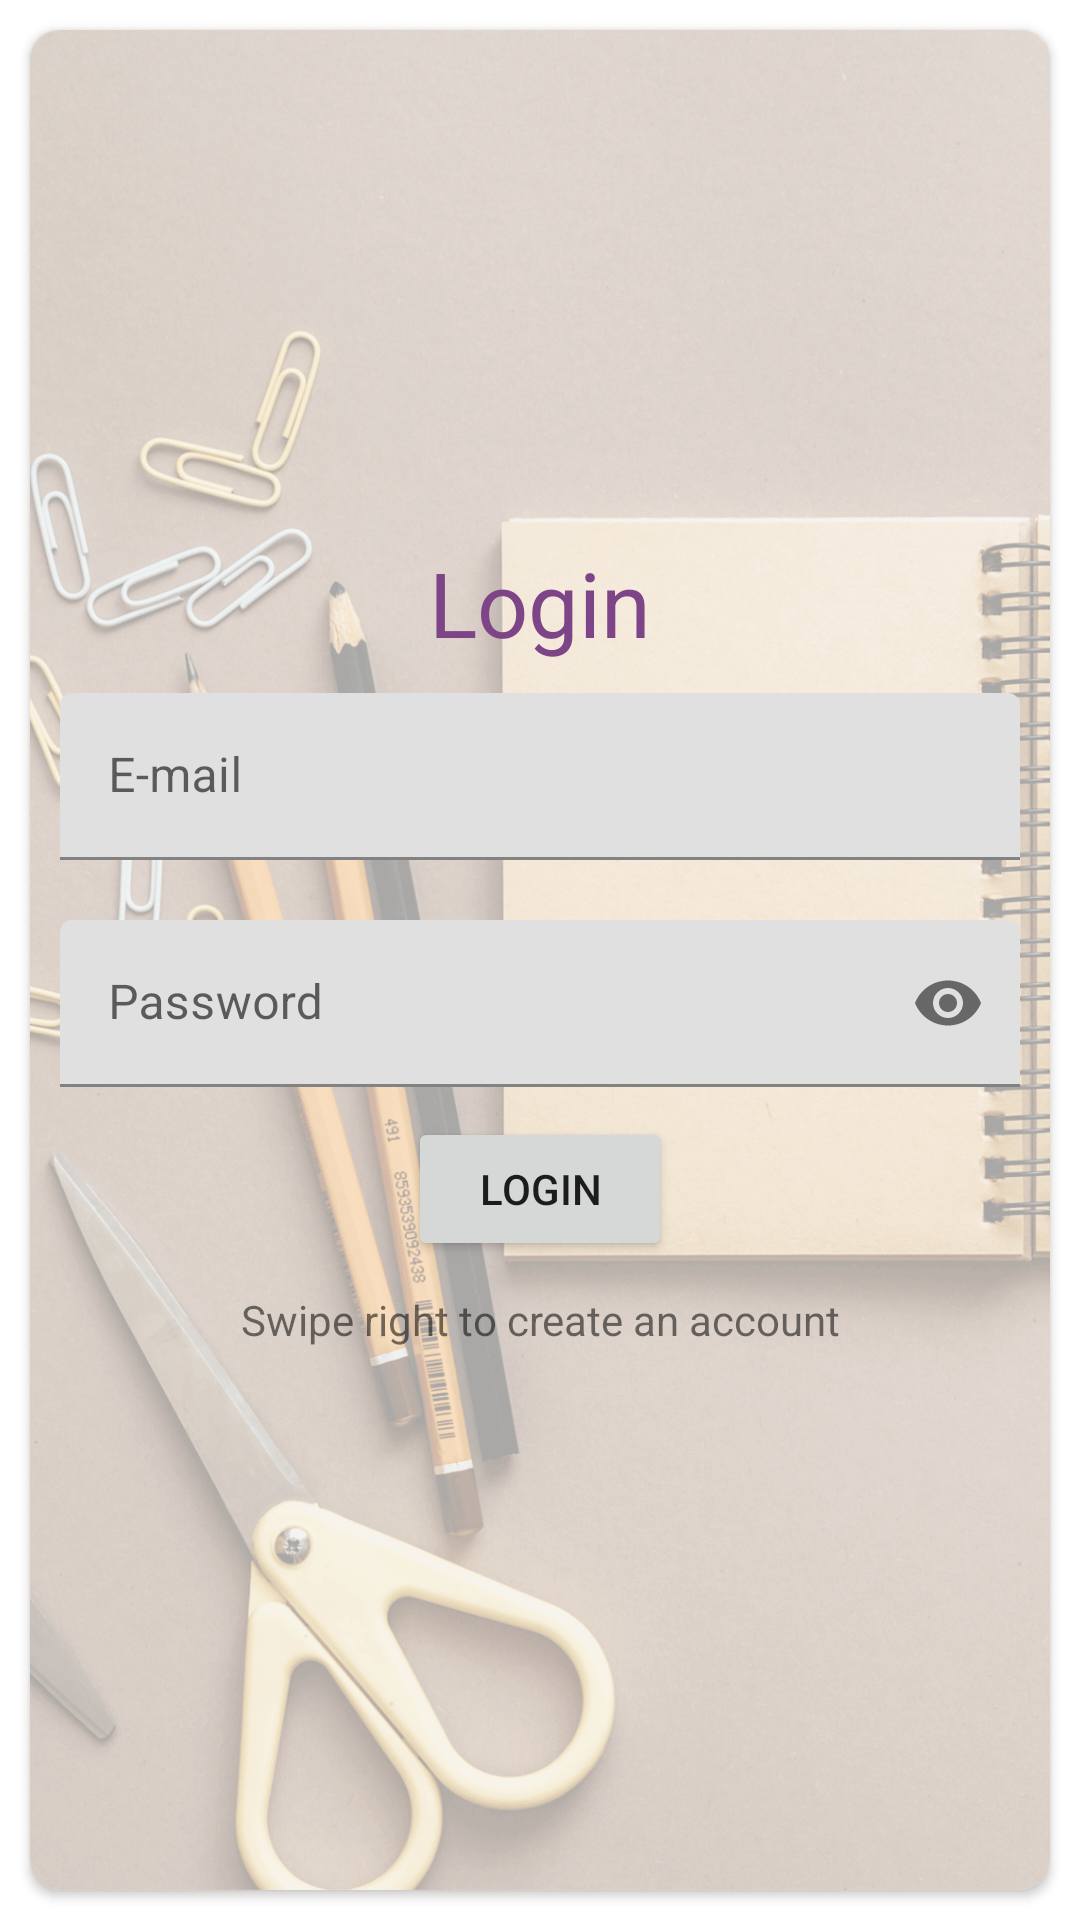

Here is an Android app screen rendered from its layout file. Give the layout XML and the strings, colors and styles it references.
<!-- AndroidManifest.xml: application theme Theme.RCBSCAssignmentUpload -->
<!-- res/layout/fragment_sign_in.xml -->
<?xml version="1.0" encoding="utf-8"?>
<LinearLayout xmlns:android="http://schemas.android.com/apk/res/android"
    xmlns:tools="http://schemas.android.com/tools"
    android:layout_width="match_parent"
    android:layout_height="match_parent"
    xmlns:app="http://schemas.android.com/apk/res-auto"
    tools:context=".SignInFragment"
    android:background="@color/white">
    <androidx.cardview.widget.CardView
        android:layout_width="match_parent"
        android:layout_height="match_parent"
        android:layout_margin="10dp"
        app:cardCornerRadius="10dp"
        android:elevation="10dp">
        <LinearLayout
            android:layout_width="match_parent"
            android:orientation="vertical"
            android:background="@drawable/login"
            android:layout_height="match_parent">
            <androidx.constraintlayout.widget.ConstraintLayout
                android:layout_width="match_parent"
                android:layout_height="match_parent">

                <LinearLayout
                    android:layout_width="match_parent"
                    android:layout_height="wrap_content"
                    android:orientation="vertical"
                    app:layout_constraintBottom_toBottomOf="parent"
                    app:layout_constraintTop_toTopOf="parent">

                    <TextView
                        android:layout_width="match_parent"
                        android:layout_height="wrap_content"
                        android:text="Login"
                        android:textAlignment="center"
                        android:textColor="@color/purple_700"
                        android:fontFamily="sans-serif"
                        android:textSize="30dp" />

                    <com.google.android.material.textfield.TextInputLayout
                        android:id="@+id/lay_login_mail"
                        android:layout_width="match_parent"
                        android:layout_height="wrap_content"
                        android:layout_margin="10dp"
                        android:hint="E-mail"
                        android:theme="@style/Widget.MaterialComponents.TextInputLayout.OutlinedBox">

                        <com.google.android.material.textfield.TextInputEditText
                            android:id="@+id/login_email"
                            android:layout_width="match_parent"
                            android:layout_height="match_parent" />
                    </com.google.android.material.textfield.TextInputLayout>

                    <com.google.android.material.textfield.TextInputLayout
                        android:id="@+id/login_pass_lay"
                        android:layout_width="match_parent"
                        android:layout_height="wrap_content"
                        android:layout_margin="10dp"
                        android:hint="Password"
                        app:passwordToggleEnabled="true"
                        android:theme="@style/Widget.MaterialComponents.TextInputLayout.OutlinedBox">

                        <com.google.android.material.textfield.TextInputEditText
                            android:id="@+id/login_pass"
                            android:layout_width="match_parent"
                            android:layout_height="wrap_content"
                            android:inputType="textPassword" />
                    </com.google.android.material.textfield.TextInputLayout>

                    <Button
                        android:id="@+id/login_btn"
                        android:layout_width="wrap_content"
                        android:layout_height="wrap_content"
                        android:layout_gravity="center"
                        android:text="Login" />

                    <TextView
                        android:layout_width="match_parent"
                        android:layout_height="wrap_content"
                        android:layout_margin="10dp"
                        android:text="Swipe right to create an account"
                        android:textAlignment="center" />
                </LinearLayout>
            </androidx.constraintlayout.widget.ConstraintLayout>
        </LinearLayout>
    </androidx.cardview.widget.CardView>
</LinearLayout>
<!-- resources referenced by this layout -->
<resources>
  <color name="purple_700">#7D4587</color>
  <color name="white">#FFFFFFFF</color>
  <!-- drawable login: png bitmap (drawable, 778027 bytes) -->
  <style name="Theme.RCBSCAssignmentUpload" parent="Theme.MaterialComponents.DayNight.DarkActionBar">
          
          <item name="colorPrimary">@color/purple_500</item>
          <item name="colorPrimaryVariant">@color/purple_700</item>
          <item name="colorOnPrimary">@color/white</item>
          
          <item name="colorSecondary">@color/teal_200</item>
          <item name="colorSecondaryVariant">@color/teal_700</item>
          <item name="colorOnSecondary">@color/black</item>
          
          <item name="android:statusBarColor" tools:targetApi="l">?attr/colorPrimaryVariant</item>
          
      </style>
  <color name="purple_500">#8F48B3</color>
  <color name="teal_200">#FF03DAC5</color>
  <color name="teal_700">#FF018786</color>
  <color name="black">#FF000000</color>
</resources>
